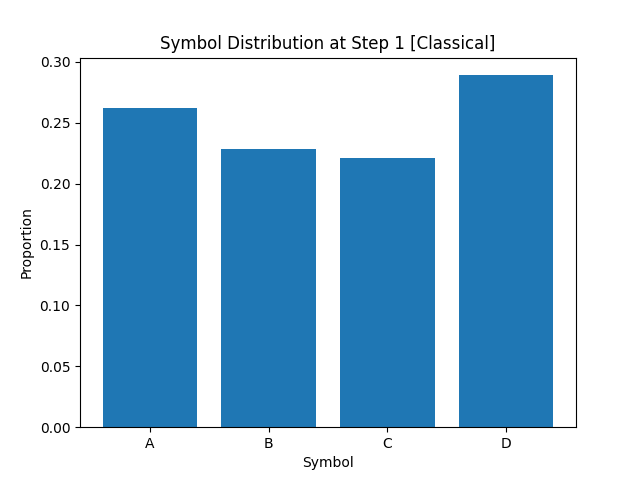

The table this chart was drawn from, first rows:
A, B, C, D
2.618750000000000244e-01
2.281249999999999944e-01
2.208749999999999880e-01
2.891250000000000209e-01
